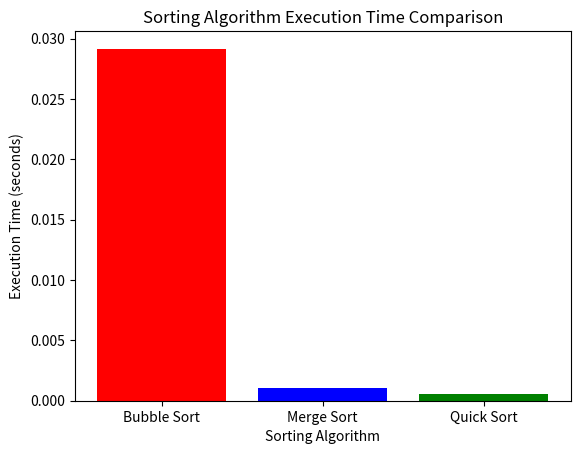
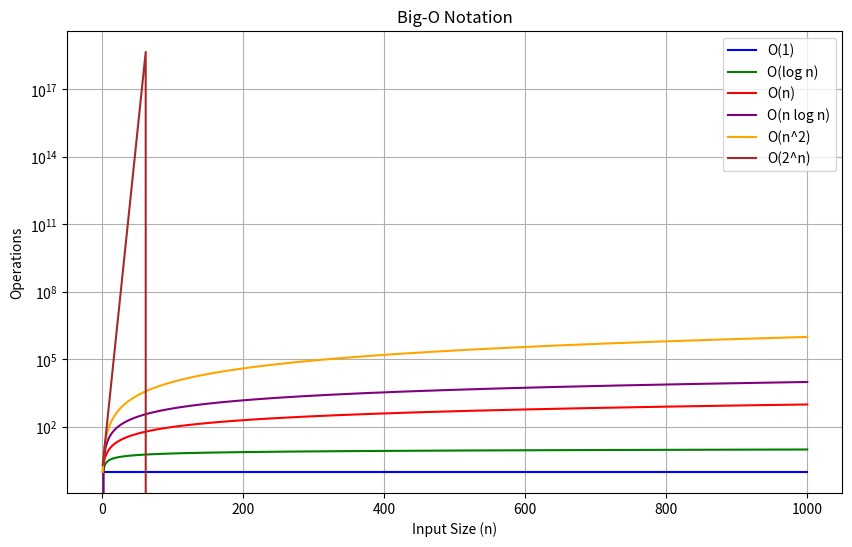

These charts were generated, in order, by the following Python code:
# Task 1: Analyzing Time Complexity of Algorithms

import time
import random
import matplotlib.pyplot as plt

def bubble_sort(arr):
    n = len(arr)
    for i in range(n):
        for j in range(0, n-i-1):
            if arr[j] > arr[j+1]:
                arr[j], arr[j+1] = arr[j+1], arr[j]
    return arr

def merge_sort(arr):
    if len(arr) > 1:
        mid = len(arr) // 2
        left = arr[:mid]
        right = arr[mid:]

        merge_sort(left)
        merge_sort(right)

        i = j = k = 0

        while i < len(left) and j < len(right):
            if left[i] < right[j]:
                arr[k] = left[i]
                i += 1
            else:
                arr[k] = right[j]
                j += 1
            k += 1

        while i < len(left):
            arr[k] = left[i]
            i += 1
            k += 1

        while j < len(right):
            arr[k] = right[j]
            j += 1
            k += 1

def quick_sort(arr):
    if len(arr) <= 1:
        return arr
    else:
        pivot = arr.pop()

    items_greater = []
    items_lower = []

    for item in arr:
        if item > pivot:
            items_greater.append(item)
        else:
            items_lower.append(item)

    return quick_sort(items_lower) + [pivot] + quick_sort(items_greater)

def measure_time(sort_function, arr):
    start_time = time.time()
    sort_function(arr)
    end_time = time.time()
    return end_time - start_time

random_list = [random.randint(0, 10000) for _ in range(1000)]

bubble_list = random_list.copy()
merge_list = random_list.copy()
quick_list = random_list.copy()

bubble_time = measure_time(bubble_sort, bubble_list)
merge_time = measure_time(merge_sort, merge_list)
quick_time = measure_time(lambda arr: quick_sort(arr), quick_list)

times = {'Bubble Sort': bubble_time, 'Merge Sort': merge_time, 'Quick Sort': quick_time}

plt.bar(times.keys(), times.values(), color=['red', 'blue', 'green'])
plt.xlabel('Sorting Algorithm')
plt.ylabel('Execution Time (seconds)')
plt.title('Sorting Algorithm Execution Time Comparison')
plt.show()

print("Execution times:")
for algo, time_taken in times.items():
    print(f"{algo}: {time_taken:.6f} seconds")

# Task 2: Recursive vs Iterative Approach

def fibonacci_recursive(n):
    if n <= 1:
        return n
    return fibonacci_recursive(n - 1) + fibonacci_recursive(n - 2)


def fibonacci_iterative(n):
    if n <= 1:
        return n
    a, b = 0, 1
    for _ in range(2, n + 1):
        a, b = b, a + b
    return b


def fibonacci_memoized(n, memo={}):
    if n in memo:
        return memo[n]
    if n <= 1:
        return n
    memo[n] = fibonacci_memoized(n - 1, memo) + fibonacci_memoized(n - 2, memo)
    return memo[n]


def measure_execution_time(func, n):
    start_time = time.time()
    result = func(n)
    end_time = time.time()
    return result, end_time - start_time


test_values = [10, 20, 30, 40]
print("Execution Time Analysis:")
for n in test_values:
    print(f"\nFor n = {n}:")
    
    _, recursive_time = measure_execution_time(fibonacci_recursive, n)
    print(f"Recursive: {recursive_time:.6f} seconds")
    
    _, iterative_time = measure_execution_time(fibonacci_iterative, n)
    print(f"Iterative: {iterative_time:.6f} seconds")
    
    _, memoized_time = measure_execution_time(fibonacci_memoized, n)
    print(f"Memoized: {memoized_time:.6f} seconds")

# Task 3: Task 3: Visualizing Big-O Notation

import numpy as np
import matplotlib.pyplot as plt

def constant(n):
    return np.ones_like(n)

def logarithmic(n):
    return np.log2(n)

def linear(n):
    return n

def linear_log(n):
    return n * np.log2(n)

def quadratic(n):
    return n ** 2

def exponential(n):
    return 2 ** n

n_values = np.arange(1, 1001)

plt.figure(figsize=(10, 6))
plt.plot(n_values, constant(n_values), label='O(1)', color='blue')
plt.plot(n_values, logarithmic(n_values), label='O(log n)', color='green')
plt.plot(n_values, linear(n_values), label='O(n)', color='red')
plt.plot(n_values, linear_log(n_values), label='O(n log n)', color='purple')
plt.plot(n_values, quadratic(n_values), label='O(n^2)', color='orange')
plt.plot(n_values, exponential(n_values), label='O(2^n)', color='brown')

plt.yscale('log')
plt.xlabel('Input Size (n)')
plt.ylabel('Operations')
plt.title('Big-O Notation')
plt.legend()
plt.grid(True)
plt.show()
